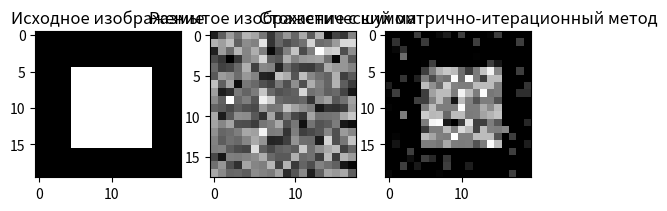

Here is the Python script that generated this plot:
import matplotlib.pyplot as plt
from numpy.linalg import pinv
import numpy as np
import math


def iterative_computational_procedure(W, p, F, max_iterations=100):  # матрично-итерационный метод
    background = [] # общий список для хранения индексов фоновых точек

    for k in range(max_iterations):
        f = np.linalg.pinv(W.T) @ p # восстановление изображения на очередном шаге
        less_than_threshold = []    # текущий список для хранения индексов фоновых точек
        current_col_cnt = 0 # счетчик столбцов с замененными значениями

        # поиск фоновых точек
        for i in range(f.shape[0]):
            if f[i] < F:
                less_than_threshold.append(i)
                current_col_cnt += 1
        if current_col_cnt == 0: # если фоновых значений больше нет, то завершаем цикл
            break
        background += less_than_threshold
        f[less_than_threshold] = F  # если i-я координата по значению ниже порога, то заменить на фоновые значения


        W = np.delete(W, less_than_threshold, axis=0) # исключение из матрицы W столбцов с замененными значениями
        f = np.delete(f, less_than_threshold, axis=0) # исключение из f замененных координат

        p = W.T @ f # пересчет вектора-отображения
        p /= np.max(p)

    # дополнение восстановленного изображения фоновыми значениями до исходных размеров
    result = np.array([F] * original_image.flatten().shape[0])
    for i in range(len(result)):
        if i not in background:
            result[i] = f[0]
            f = np.delete(f, 0)
    return result.reshape(original_image.shape)


def stochastic_iterative_method(W, p, L, F):    # cтохастический матрично-итерационный метод
    restored_images = [] # список для хранения изображений
    for _ in range(L):
        n_additive = np.random.normal(0, 0.01, W.shape[1])  # создание дополнительного шума
        f = iterative_computational_procedure(W, p + n_additive, F) # получение очередного изображения матрично-итерационным методом
        restored_images.append(f)
    result = np.mean(restored_images, axis=0) # усреднение
    return result

# расчет квадратической ошибки
def squared_error(original_image, restored_image):
    return round(np.mean((restored_image - original_image).T @ (restored_image - original_image)), 3)

# пример использования

original_image = np.zeros((20, 20))     # создание исходного изображения
square_top_left = (5, 5)    # рисуем квадрат, задавая координаты верхнего левого и нижнего правого углов
square_bottom_right = (15, 15)
original_image[square_top_left[0]:square_bottom_right[0] + 1,
square_top_left[1]:square_bottom_right[1] + 1] = 255


original_image /= 255   # масштабирование

N = original_image.shape[0]     # оригинал и восстановленное изображение имеют размеры N*N
K = N - 2   # вектор-отображение имеет размер K*1

W = np.random.normal(0, 0.01, (N**2 , K **2))   # матрица отображения
n = np.random.normal(0, 0.01, W.shape[1])   # создание вектора шума
p = W.T @ original_image.flatten() + n      # вектор отображения
p /= np.max(p)

# получение восстановленного изображения каждым из 3-х методов

stochastic_restored_image = stochastic_iterative_method(W, p, 30, 0)

# визуализация исходного изображения

plt.subplot(131)
plt.imshow(original_image, cmap='gray')
plt.title('Исходное изображение')

# отобразить размытое изображение с шумом

plt.subplot(132)
plt.imshow(p.reshape(K, K), cmap='gray')
plt.title('Размытое изображение с шумом')

# отобразить восстановленные изображения

plt.subplot(133)
plt.imshow(stochastic_restored_image, cmap='gray')
plt.title('Стохастический матрично-итерационный метод')
plt.show()

# вычисление квадратической ошибки

stochastic_squared_error = squared_error(original_image, stochastic_restored_image)
print("СКО для стохастического матрично-итерационного метода:", stochastic_squared_error)
